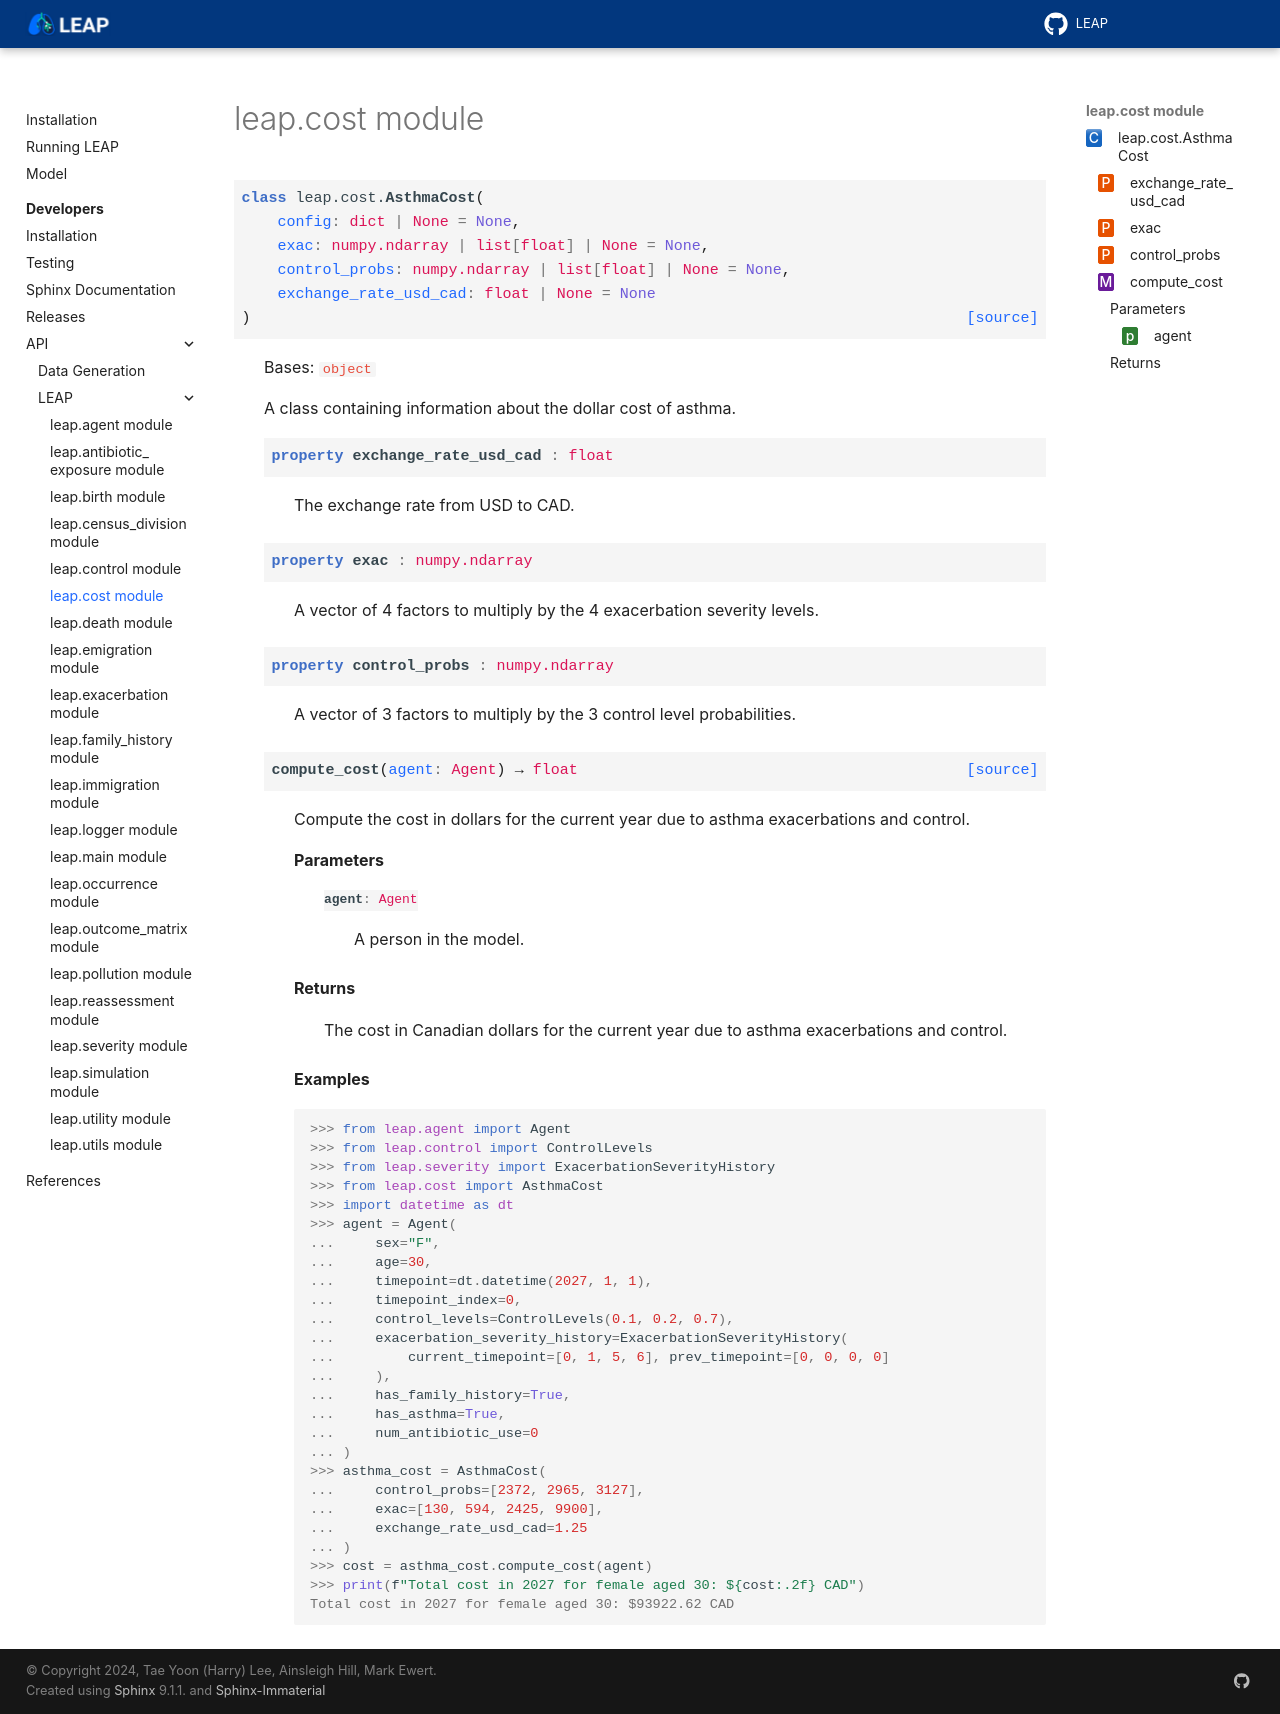

repository: resplab/leap · page: dev/api/leap/leap.cost.html · generator: sphinx

leap.cost module
================

.. automodule:: leap.cost
   :members:
   :undoc-members:
   :show-inheritance:
